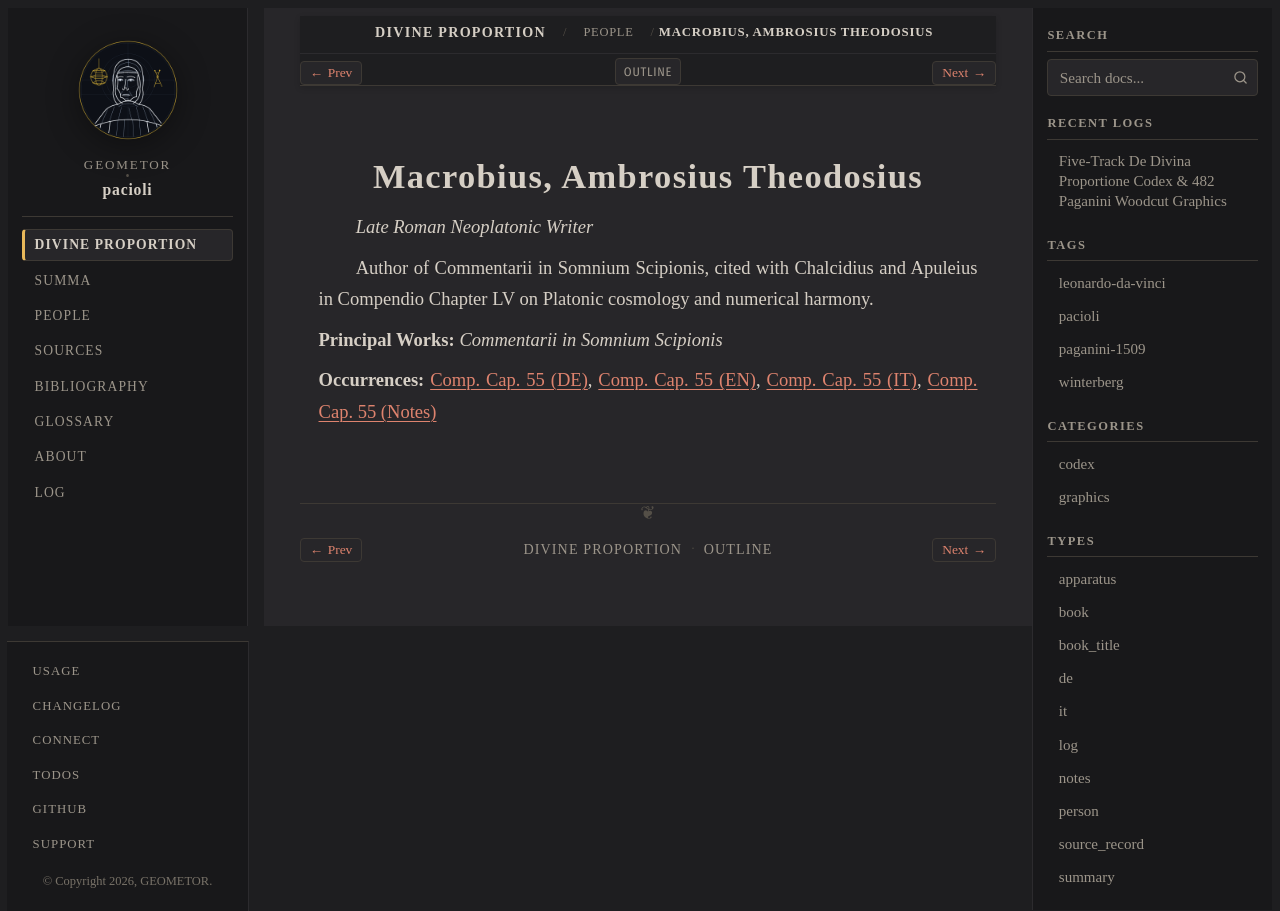

repository: geometor/pacioli · page: de_divina_proportione/people/macrobius.html · generator: sphinx

:type: person
:layout: book
:death_year: 400
:death_label: 400
:lifespan: fl. c. 400 AD
:excerpt: Late Roman Neoplatonic Writer

.. _person-macrobius:

Macrobius, Ambrosius Theodosius
===============================

*Late Roman Neoplatonic Writer*

Author of Commentarii in Somnium Scipionis, cited with Chalcidius and Apuleius in Compendio Chapter LV on Platonic cosmology and numerical harmony.

**Principal Works:** *Commentarii in Somnium Scipionis*

**Occurrences:** :doc:`Comp. Cap. 55 (DE) </de_divina_proportione/compendio/cap_55/de>`, :doc:`Comp. Cap. 55 (EN) </de_divina_proportione/compendio/cap_55/index>`, :doc:`Comp. Cap. 55 (IT) </de_divina_proportione/compendio/cap_55/it>`, :doc:`Comp. Cap. 55 (Notes) </de_divina_proportione/compendio/cap_55/notes>`
